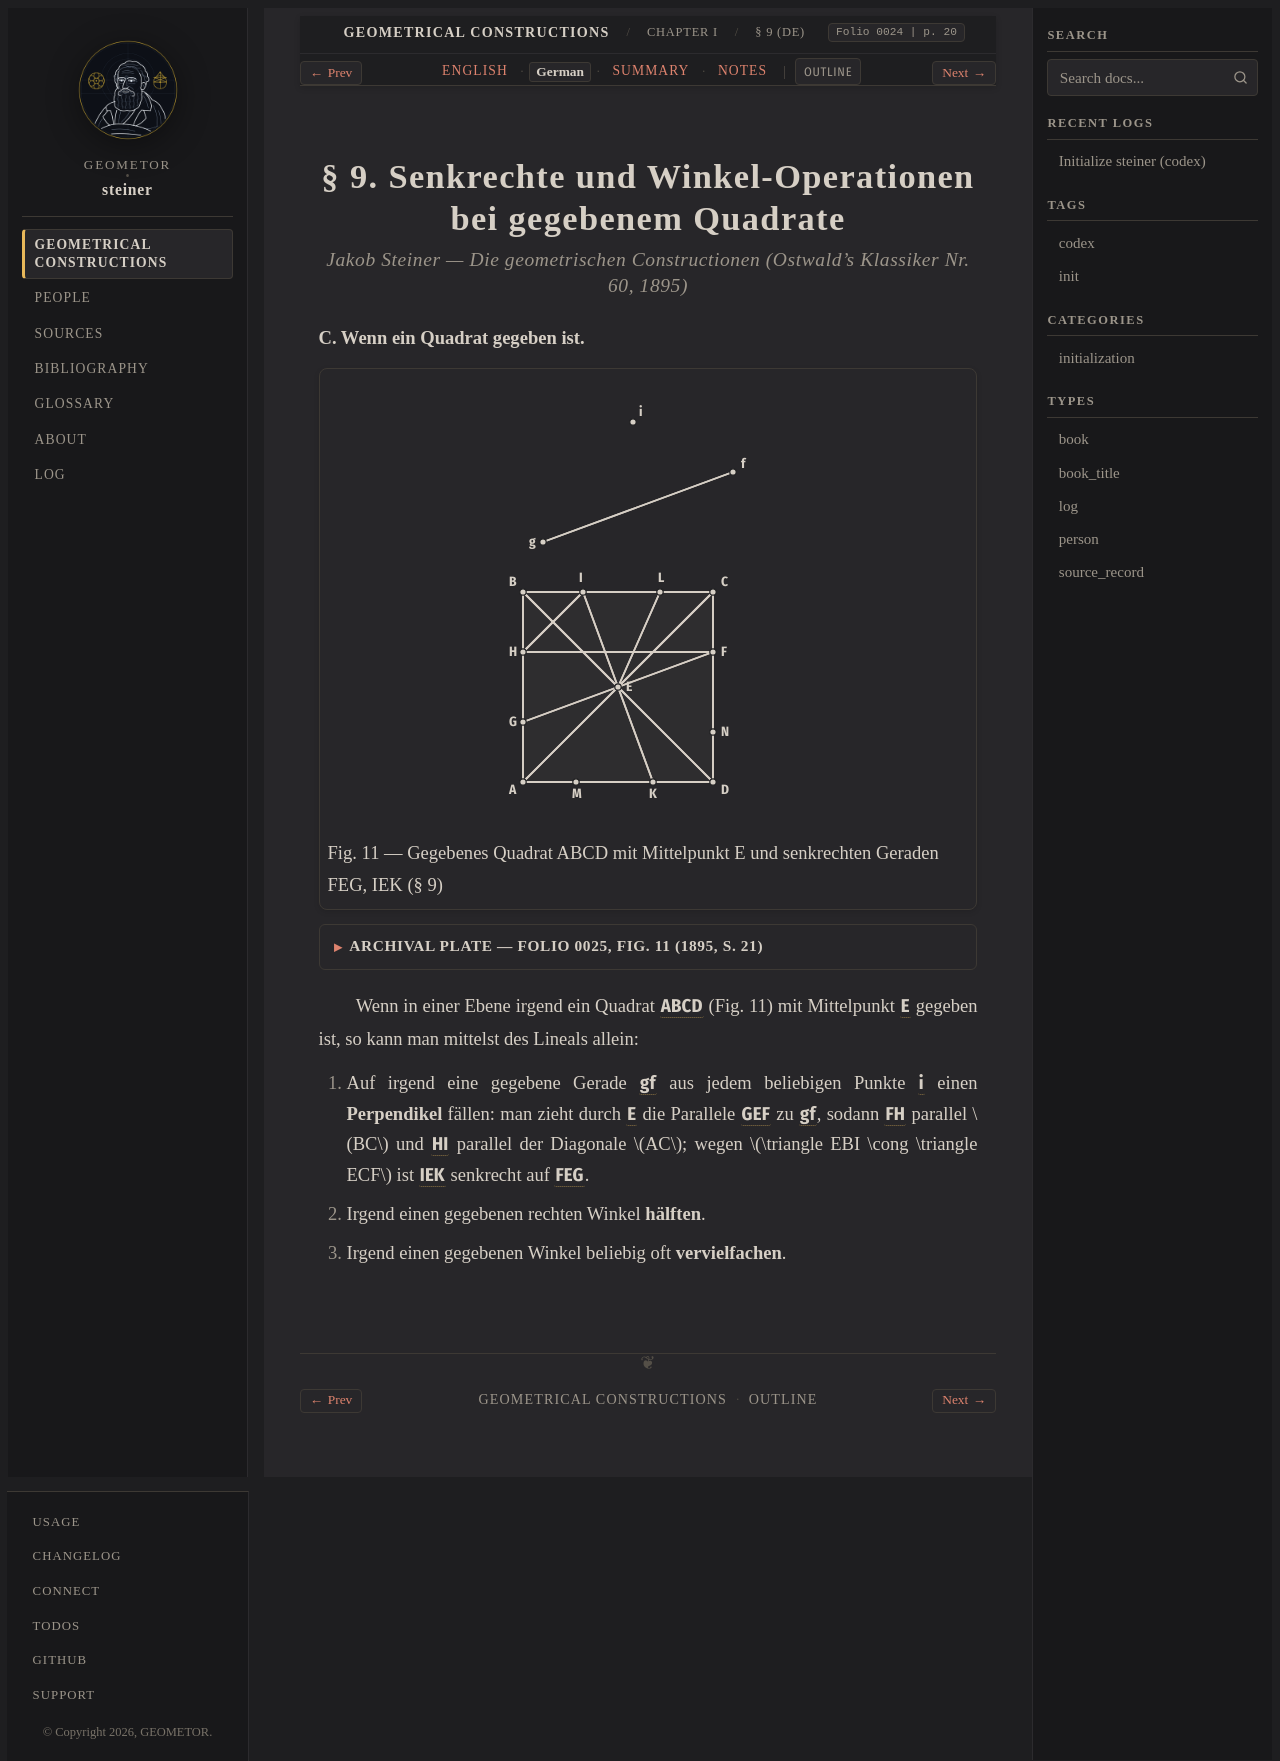

repository: geometor/steiner · page: constructionen_1833/chapter_01/sec_09/de.html · generator: sphinx

:layout: book
:canonical_id: § 9
:breadcrumb_title: § 9 (DE)
:order: 7
:folio: 0024
:track_label: German
:tracks: English: index | German: de | Summary: summary | Notes: notes
:title: § 9. Senkrechte und Winkel-Operationen bei gegebenem Quadrate

.. folio:: 0024
   :page: 20

§ 9. Senkrechte und Winkel-Operationen bei gegebenem Quadrate
=============================================================

.. rubric:: Jakob Steiner — *Die geometrischen Constructionen* (Ostwald's Klassiker Nr. 60, 1895)

**C. Wenn ein Quadrat gegeben ist.**

.. picture:: 0025.g1.svg
   :alt: Figur 11 — Senkrechte und Winkelhalbierung mittelst eines Quadrates ABCD (§ 9)
   :caption: Fig. 11 — Gegebenes Quadrat ABCD mit Mittelpunkt E und senkrechten Geraden FEG, IEK (§ 9)

.. collapse:: Archival Plate — Folio 0025, Fig. 11 (1895, S. 21)

   .. picture:: 0025.g1.png
      :alt: Archivalischer Scan von Fig. 11 aus Ostwalds Klassiker Nr. 60 (S. 21)

Wenn in einer Ebene irgend ein Quadrat :g:`ABCD <0025.g1:< A B C D >>` (Fig. 11) mit Mittelpunkt :g:`E <0025.g1:E>` gegeben ist, so kann man mittelst des Lineals allein:

a) Auf irgend eine gegebene Gerade :g:`gf <0025.g1:/ g f />` aus jedem beliebigen Punkte :g:`i <0025.g1:i>` einen **Perpendikel** fällen: man zieht durch :g:`E` die Parallele :g:`GEF <0025.g1:/ G F />` zu :g:`gf`, sodann :g:`FH` parallel :math:`BC` und :g:`HI` parallel der Diagonale :math:`AC`; wegen :math:`\triangle EBI \cong \triangle ECF` ist :g:`IEK <0025.g1:/ I K />` senkrecht auf :g:`FEG`.
b) Irgend einen gegebenen rechten Winkel **hälften**.
c) Irgend einen gegebenen Winkel beliebig oft **vervielfachen**.
